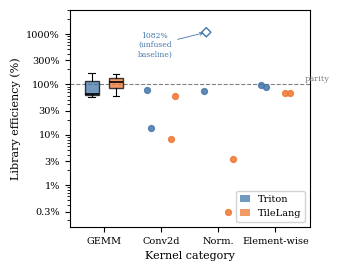

Reproduce this figure in Python. (Note: this script raises an exception after producing the figure.)
"""
Generate figures/overview_efficiency_gh200.pdf — GH200 counterpart to Figure 1.

Library efficiency (%) = t_lib / t_DSL * 100 for all benchmark kernels,
grouped by kernel category and DSL (Triton vs. TileLang).

Data sourced from ViperBench/results/profile.GH200-480GB.csv (large-size rows),
E_lib = pytorch_ms / dsl_ms * 100.
Regenerate the PDF after any table edit with: python figures/gen_overview_gh200.py
"""

import os
import numpy as np
import matplotlib
matplotlib.use("Agg")
import matplotlib.pyplot as plt
import matplotlib.patches as mpatches

# ---------------------------------------------------------------------------
# Data — GH200 large-size E_lib (%) from profile.GH200-480GB.csv
# Attention excluded: non-equivalent baselines
#
# "fair" = apples-to-apples DSL vs. library comparison
# "unfair_outliers" = super-parity points where PyTorch baseline is unfused;
#                     plotted as hollow diamonds so they don't distort the box.
# ---------------------------------------------------------------------------
fair = {
    # GEMM: matmul 16384^2, batched_matmul 128x2048^2, fused linear+activation
    ("GEMM",         "Triton"):   [56.4, 65.6, 169.9],
    ("GEMM",         "TileLang"): [59.7, 110.4, 163.0],
    # Conv2d: small 8x64x56x56 3x3, large 32x256x128x128 3x3
    ("Conv2d",       "Triton"):   [76.7, 13.8],
    ("Conv2d",       "TileLang"): [8.3, 59.9],
    # Normalization: LayerNorm only (RMSNorm 1081.5% is an unfused-baseline artifact)
    ("Norm.",        "Triton"):   [74.8],
    ("Norm.",        "TileLang"): [0.3, 3.3],
    # Element-wise: relu, add
    ("Element-wise", "Triton"):   [97.8, 89.2],
    ("Element-wise", "TileLang"): [66.1, 67.8],
}

# Rendered as hollow-diamond markers (unfair-baseline outlier)
unfair_outliers = {
    ("Norm.", "Triton"): 1081.5,   # RMSNorm: PyTorch eager path is unfused
}

CATEGORIES = ["GEMM", "Conv2d", "Norm.", "Element-wise"]
DSLS       = ["Triton", "TileLang"]

# Colors: Paul Tol colorblind-safe pair (same as A100 figure)
COLORS = {"Triton": "#4477AA", "TileLang": "#EE7733"}

# ---------------------------------------------------------------------------
# Matplotlib style
# ---------------------------------------------------------------------------
plt.rcParams.update({
    "font.family":       "serif",
    "font.size":         8,
    "axes.titlesize":    8,
    "axes.labelsize":    8,
    "xtick.labelsize":   7,
    "ytick.labelsize":   7,
    "legend.fontsize":   7,
    "pdf.fonttype":      42,
    "ps.fonttype":       42,
})

fig, ax = plt.subplots(figsize=(3.3, 2.6))

# ---------------------------------------------------------------------------
# Layout: 4 categories, 2 DSLs each, small gap between DSLs within a group
# ---------------------------------------------------------------------------
n_cat   = len(CATEGORIES)
n_dsl   = len(DSLS)
group_w = 0.7
box_w   = group_w / (n_dsl + 0.5)
offsets = np.linspace(-group_w / 2 + box_w / 2,
                       group_w / 2 - box_w / 2,
                       n_dsl)

x_centers = np.arange(n_cat, dtype=float)

BOX_CATS = {"GEMM"}

for ci, cat in enumerate(CATEGORIES):
    for di, dsl in enumerate(DSLS):
        pos   = x_centers[ci] + offsets[di]
        vals  = fair[(cat, dsl)]
        color = COLORS[dsl]

        if cat in BOX_CATS:
            bp = ax.boxplot(
                [vals],
                positions=[pos],
                widths=box_w * 0.85,
                patch_artist=True,
                showfliers=True,
                medianprops=dict(color="black", linewidth=1.2),
                whiskerprops=dict(linewidth=0.8),
                capprops=dict(linewidth=0.8),
                flierprops=dict(marker="o", markersize=3, linestyle="none",
                                markerfacecolor=color, markeredgecolor=color),
            )
            bp["boxes"][0].set_facecolor(color)
            bp["boxes"][0].set_alpha(0.75)
        else:
            jitter = np.linspace(-0.04, 0.04, len(vals))
            ax.scatter(
                [pos + j for j in jitter],
                vals,
                color=color,
                alpha=0.85,
                s=18,
                zorder=3,
            )

# Unfair-baseline outliers: hollow diamond
for (cat, dsl), val in unfair_outliers.items():
    ci  = CATEGORIES.index(cat)
    di  = DSLS.index(dsl)
    pos = x_centers[ci] + offsets[di]
    ax.scatter(
        [pos], [val],
        marker="D",
        s=22,
        facecolors="none",
        edgecolors=COLORS[dsl],
        linewidths=1.0,
        zorder=4,
    )

# ---------------------------------------------------------------------------
# Log scale y-axis
# ---------------------------------------------------------------------------
ax.set_yscale("log")
ax.set_ylim(0.15, 3000)
ax.yaxis.set_major_formatter(matplotlib.ticker.FuncFormatter(
    lambda y, _: f"{y:g}%"
))
ax.set_yticks([0.3, 1, 3, 10, 30, 100, 300, 1000])

# ---------------------------------------------------------------------------
# Parity line at 100 %
# ---------------------------------------------------------------------------
ax.axhline(100, color="gray", linestyle="--", linewidth=0.8, zorder=0)
ax.text(n_cat - 0.05, 100 * 1.08, "parity", ha="right", va="bottom",
        fontsize=6, color="gray")

# ---------------------------------------------------------------------------
# Annotate super-parity outlier
# ---------------------------------------------------------------------------
norm_idx   = CATEGORIES.index("Norm.")
triton_idx = DSLS.index("Triton")
x_rms = x_centers[norm_idx] + offsets[triton_idx]
ax.annotate(
    "1082%\n(unfused\nbaseline)",
    xy=(x_rms, 1081.5),
    xytext=(x_rms - 0.9, 600),
    fontsize=5.5,
    color=COLORS["Triton"],
    arrowprops=dict(arrowstyle="->", lw=0.6, color=COLORS["Triton"]),
    ha="center", va="center",
)

# ---------------------------------------------------------------------------
# Axes labels and ticks
# ---------------------------------------------------------------------------
ax.set_xticks(x_centers)
ax.set_xticklabels(CATEGORIES, rotation=0)
ax.set_xlim(-0.6, n_cat - 0.4)
ax.set_ylabel("Library efficiency (%)")
ax.set_xlabel("Kernel category")

# ---------------------------------------------------------------------------
# Legend
# ---------------------------------------------------------------------------
legend_patches = [
    mpatches.Patch(facecolor=COLORS[dsl], alpha=0.75, label=dsl)
    for dsl in DSLS
]
ax.legend(handles=legend_patches, loc="lower right", framealpha=0.85,
          borderpad=0.4, handlelength=1.0)

# ---------------------------------------------------------------------------
# Output
# ---------------------------------------------------------------------------
fig.tight_layout(pad=0.4)
out_path = os.path.join(os.path.dirname(__file__), "overview_efficiency_gh200.pdf")
fig.savefig(out_path, bbox_inches="tight")
print(f"Saved: {out_path}")
